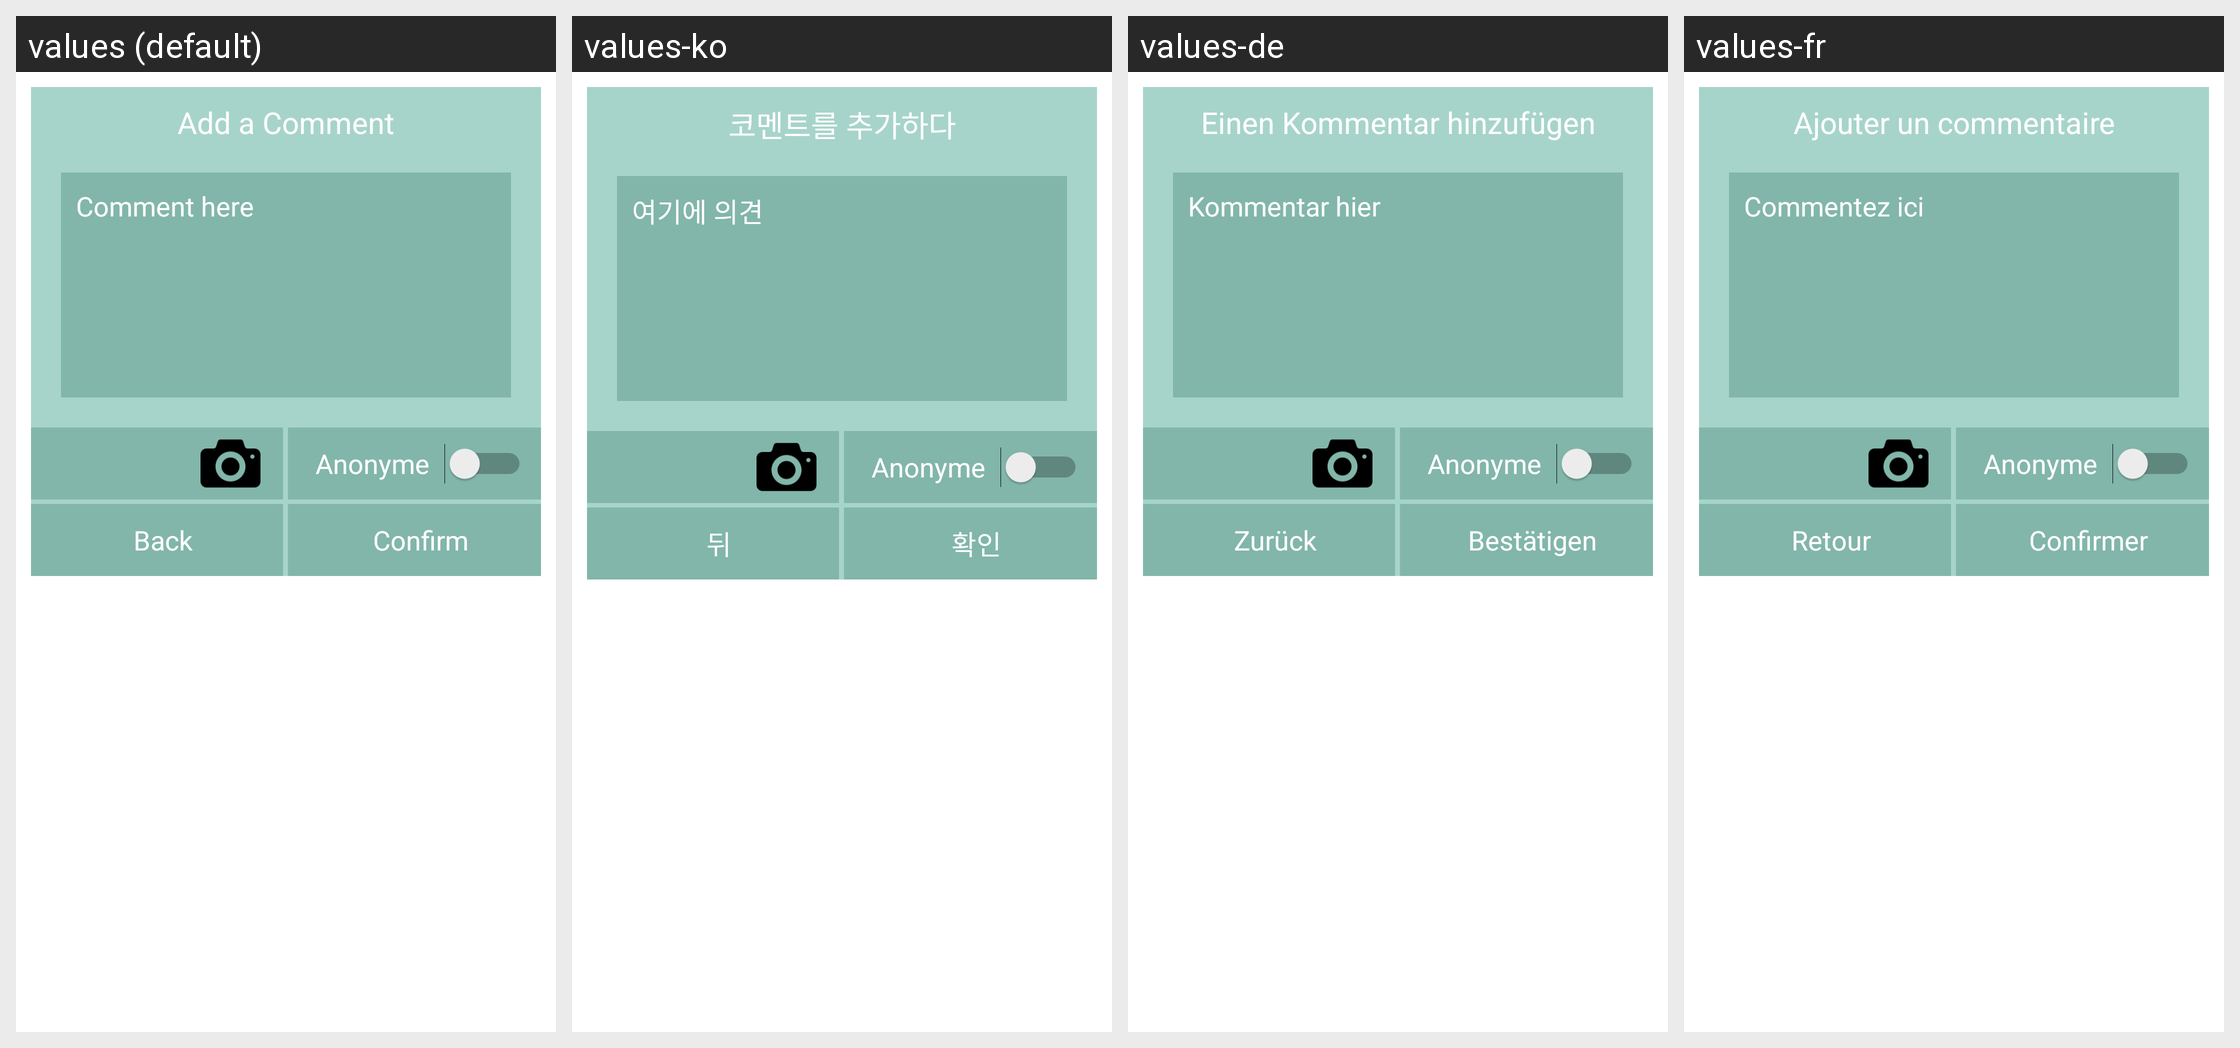

The Android screen above is rendered under several locales of the same app. Produce the string resources it draws, with the default and per-locale values.
Android screen res/layout/dialog_upload_img_comment.xml rendered under 4 locales, left to right: values (default), values-ko, values-de, values-fr. Device: Nexus 5 (rendered at 1080×1920; each locale shown at half size, 540×960, under a caption strip naming it); theme AppTheme.
Other locales in the repository, not shown: values-ar, values-en, values-es, values-hi-rIN, values-it, values-iw, values-ja, values-km, values-pt, values-ru, values-th, values-vi, values-zh.
Strings drawn on this screen, with the default value and each locale's value (text and hints the layout hard-codes, and strings that could not be matched under every locale, appear in the picture but are not listed):

add_a_comment
  values: Add a Comment
  values-ko: 코멘트를 추가하다
  values-de: Einen Kommentar hinzufügen
  values-fr: Ajouter un commentaire

comment_here
  values: Comment here
  values-ko: 여기에 의견
  values-de: Kommentar hier
  values-fr: Commentez ici

back
  values: Back
  values-ko: 뒤
  values-de: Zurück
  values-fr: Retour

confirm
  values: Confirm
  values-ko: 확인
  values-de: Bestätigen
  values-fr: Confirmer
